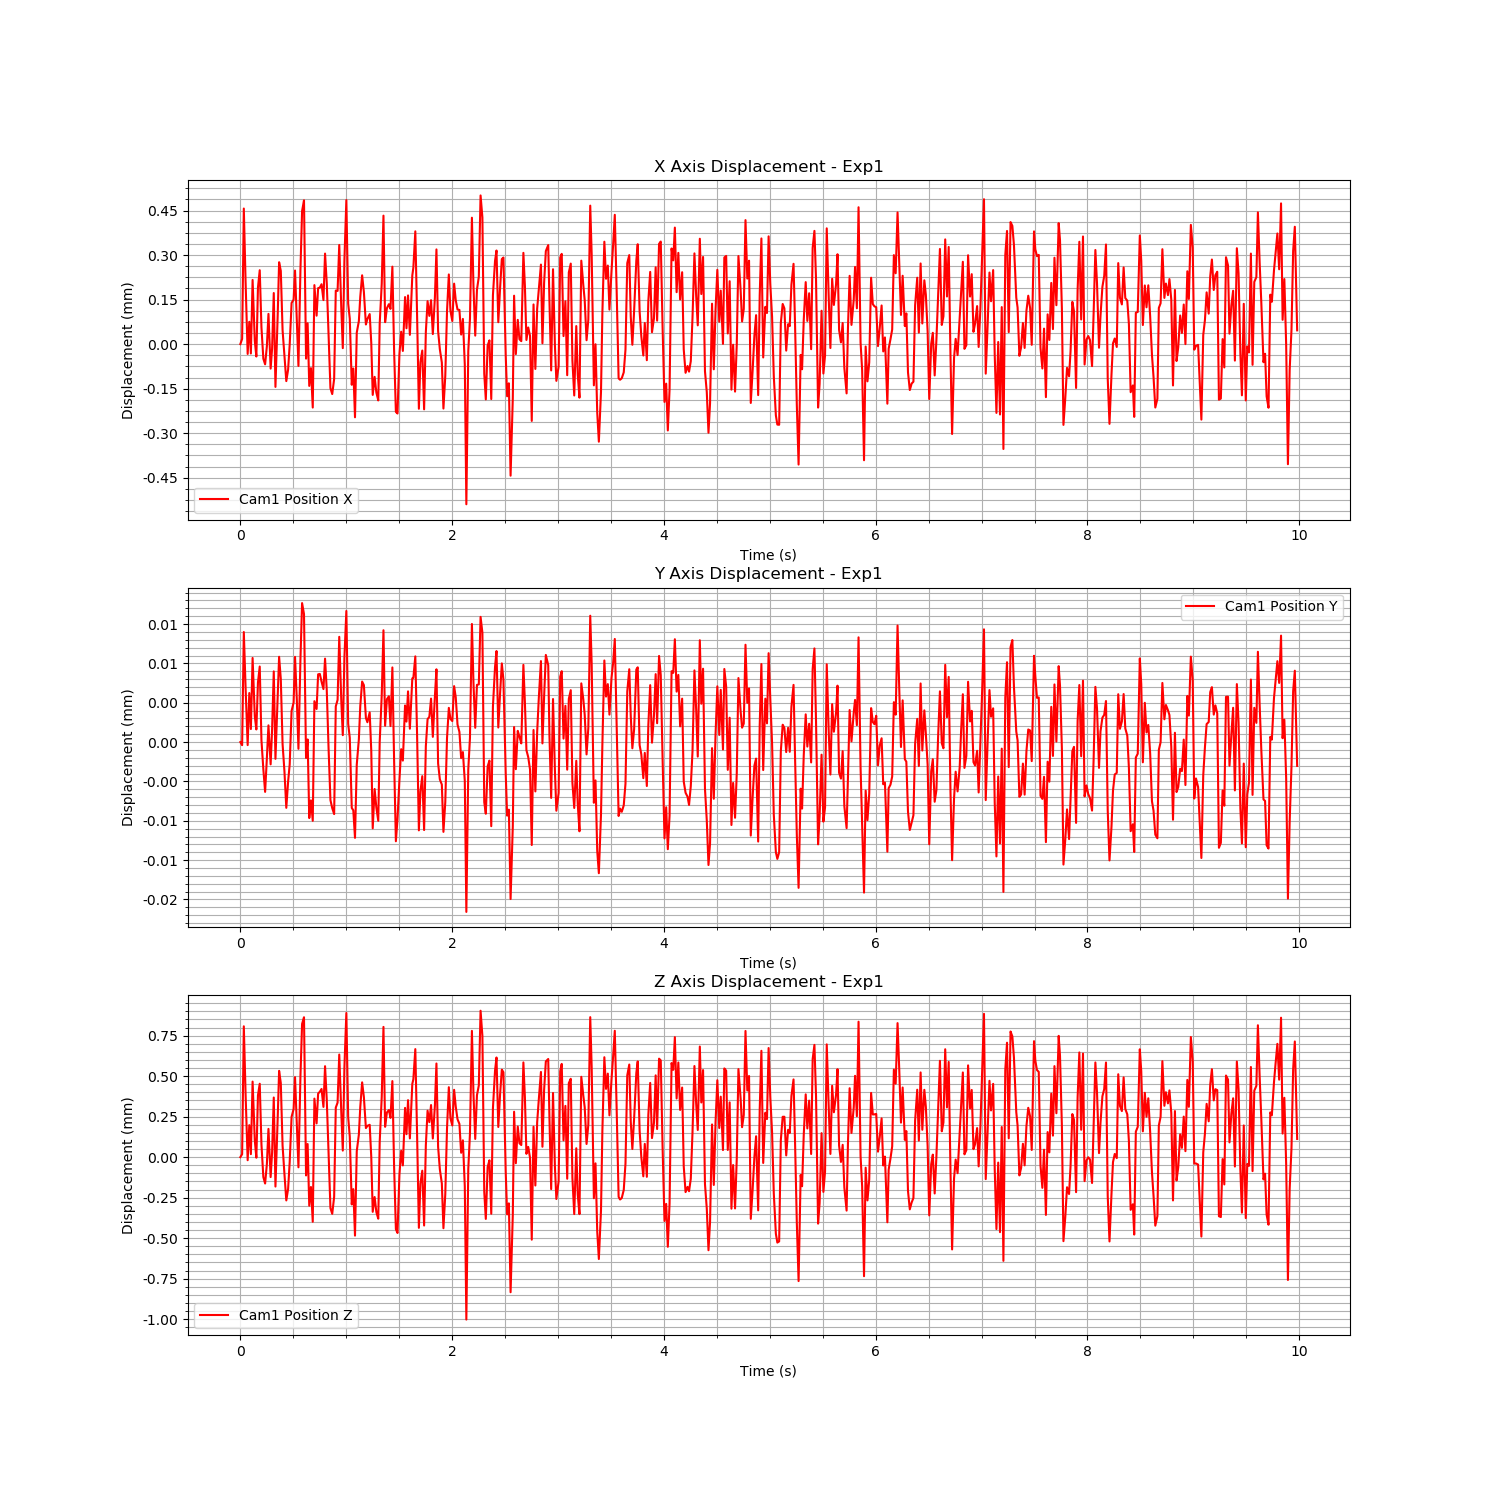

The table this chart was drawn from, first rows:
Time (s), Cam1 Fiducial ID, Cam1 Position X, Cam1 Position Y, Cam1 Position Z, Cam1 Rotation X, Cam1 Rotation Y, Cam1 Rotation Z, Cam1 Rotation W
1723758866, 0, 1.694, 0.05789, 2.994, 0.9691, 0.002221, -0.2465, 0.01274
1723758866, 0, 1.694, 0.05789, 2.994, 0.9691, 0.002221, -0.2465, 0.01274
1723758866, 0, 1.695, 0.05791, 2.995, 0.9691, 0.002221, -0.2465, 0.01274
1723758866, 0, 1.694, 0.0579, 2.995, 0.9691, 0.002221, -0.2465, 0.01274
1723758866, 0, 1.694, 0.05789, 2.994, 0.9691, 0.002221, -0.2465, 0.01274
1723758866, 0, 1.694, 0.0579, 2.995, 0.9691, 0.002221, -0.2465, 0.01274
1723758866, 0, 1.694, 0.0579, 2.994, 0.9691, 0.002221, -0.2465, 0.01274
1723758866, 0, 1.694, 0.05791, 2.995, 0.9691, 0.002221, -0.2465, 0.01274
1723758866, 0, 1.694, 0.0579, 2.995, 0.9691, 0.002221, -0.2465, 0.01274
1723758866, 0, 1.694, 0.0579, 2.994, 0.9691, 0.002221, -0.2465, 0.01274
1723758866, 0, 1.694, 0.0579, 2.995, 0.9691, 0.002221, -0.2465, 0.01274
1723758866, 0, 1.694, 0.0579, 2.995, 0.9691, 0.002221, -0.2465, 0.01274
1723758866, 0, 1.694, 0.0579, 2.995, 0.9691, 0.002221, -0.2465, 0.01274
1723758866, 0, 1.694, 0.05789, 2.994, 0.9691, 0.002221, -0.2465, 0.01274
1723758867, 0, 1.694, 0.05789, 2.994, 0.9691, 0.002221, -0.2465, 0.01274
1723758867, 0, 1.694, 0.05789, 2.994, 0.9691, 0.002221, -0.2465, 0.01274
1723758867, 0, 1.694, 0.0579, 2.995, 0.9691, 0.002221, -0.2465, 0.01274
1723758867, 0, 1.694, 0.05789, 2.994, 0.9691, 0.002221, -0.2465, 0.01274
1723758867, 0, 1.694, 0.0579, 2.994, 0.9691, 0.002221, -0.2465, 0.01274
1723758867, 0, 1.694, 0.0579, 2.995, 0.9691, 0.002221, -0.2465, 0.01274
1723758867, 0, 1.694, 0.05789, 2.994, 0.9691, 0.002221, -0.2465, 0.01274
1723758867, 0, 1.694, 0.0579, 2.995, 0.9691, 0.002221, -0.2465, 0.01274
1723758867, 0, 1.694, 0.05791, 2.995, 0.9691, 0.002221, -0.2465, 0.01274
1723758867, 0, 1.694, 0.0579, 2.995, 0.9691, 0.002221, -0.2465, 0.01274
1723758867, 0, 1.694, 0.05789, 2.995, 0.9691, 0.002221, -0.2465, 0.01274
1723758867, 0, 1.694, 0.05789, 2.994, 0.9691, 0.002221, -0.2465, 0.01274
1723758867, 0, 1.694, 0.05789, 2.994, 0.9691, 0.002221, -0.2465, 0.01274
1723758867, 0, 1.694, 0.05789, 2.994, 0.9691, 0.002221, -0.2465, 0.01274
1723758867, 0, 1.694, 0.05789, 2.994, 0.9691, 0.002221, -0.2465, 0.01274
1723758867, 0, 1.694, 0.0579, 2.995, 0.9691, 0.002221, -0.2465, 0.01274
1723758867, 0, 1.694, 0.0579, 2.995, 0.9691, 0.002221, -0.2465, 0.01274
1723758867, 0, 1.694, 0.05791, 2.995, 0.9691, 0.002221, -0.2465, 0.01274
1723758867, 0, 1.694, 0.0579, 2.995, 0.9691, 0.002221, -0.2465, 0.01274
1723758867, 0, 1.694, 0.05789, 2.994, 0.9691, 0.002221, -0.2465, 0.01274
1723758867, 0, 1.694, 0.05791, 2.995, 0.9691, 0.002221, -0.2465, 0.01274
1723758867, 0, 1.694, 0.05791, 2.995, 0.9691, 0.002221, -0.2465, 0.01274
1723758867, 0, 1.695, 0.05791, 2.995, 0.9691, 0.002221, -0.2465, 0.01274
1723758867, 0, 1.694, 0.05789, 2.994, 0.9691, 0.002221, -0.2465, 0.01274
1723758867, 0, 1.694, 0.0579, 2.995, 0.9691, 0.002221, -0.2465, 0.01274
1723758867, 0, 1.694, 0.05789, 2.994, 0.9691, 0.002221, -0.2465, 0.01274
1723758867, 0, 1.694, 0.05789, 2.994, 0.9691, 0.002221, -0.2465, 0.01274
1723758867, 0, 1.694, 0.05788, 2.994, 0.9691, 0.002221, -0.2465, 0.01274
1723758867, 0, 1.694, 0.0579, 2.995, 0.9691, 0.002221, -0.2465, 0.01274
1723758867, 0, 1.694, 0.0579, 2.995, 0.9691, 0.002221, -0.2465, 0.01274
1723758867, 0, 1.694, 0.0579, 2.995, 0.9691, 0.002221, -0.2465, 0.01274
1723758867, 0, 1.694, 0.0579, 2.995, 0.9691, 0.002221, -0.2465, 0.01274
1723758867, 0, 1.694, 0.0579, 2.995, 0.9691, 0.002221, -0.2465, 0.01274
1723758867, 0, 1.694, 0.0579, 2.995, 0.9691, 0.002221, -0.2465, 0.01274
1723758867, 0, 1.694, 0.05791, 2.995, 0.9691, 0.002221, -0.2465, 0.01274
1723758867, 0, 1.694, 0.0579, 2.995, 0.9691, 0.002221, -0.2465, 0.01274
1723758867, 0, 1.694, 0.05789, 2.994, 0.9691, 0.002221, -0.2465, 0.01274
1723758867, 0, 1.694, 0.05789, 2.994, 0.9691, 0.002221, -0.2465, 0.01274
1723758867, 0, 1.694, 0.05789, 2.994, 0.9691, 0.002221, -0.2465, 0.01274
1723758867, 0, 1.694, 0.05789, 2.994, 0.9691, 0.002221, -0.2465, 0.01274
1723758867, 0, 1.694, 0.0579, 2.995, 0.9691, 0.002221, -0.2465, 0.01274
1723758867, 0, 1.694, 0.0579, 2.995, 0.9691, 0.002221, -0.2465, 0.01274
1723758867, 0, 1.694, 0.05791, 2.995, 0.9691, 0.002221, -0.2465, 0.01274
1723758867, 0, 1.694, 0.0579, 2.995, 0.9691, 0.002221, -0.2465, 0.01274
1723758867, 0, 1.694, 0.0579, 2.995, 0.9691, 0.002221, -0.2465, 0.01274
1723758867, 0, 1.694, 0.05791, 2.995, 0.9691, 0.002221, -0.2465, 0.01274
... 539 more rows
